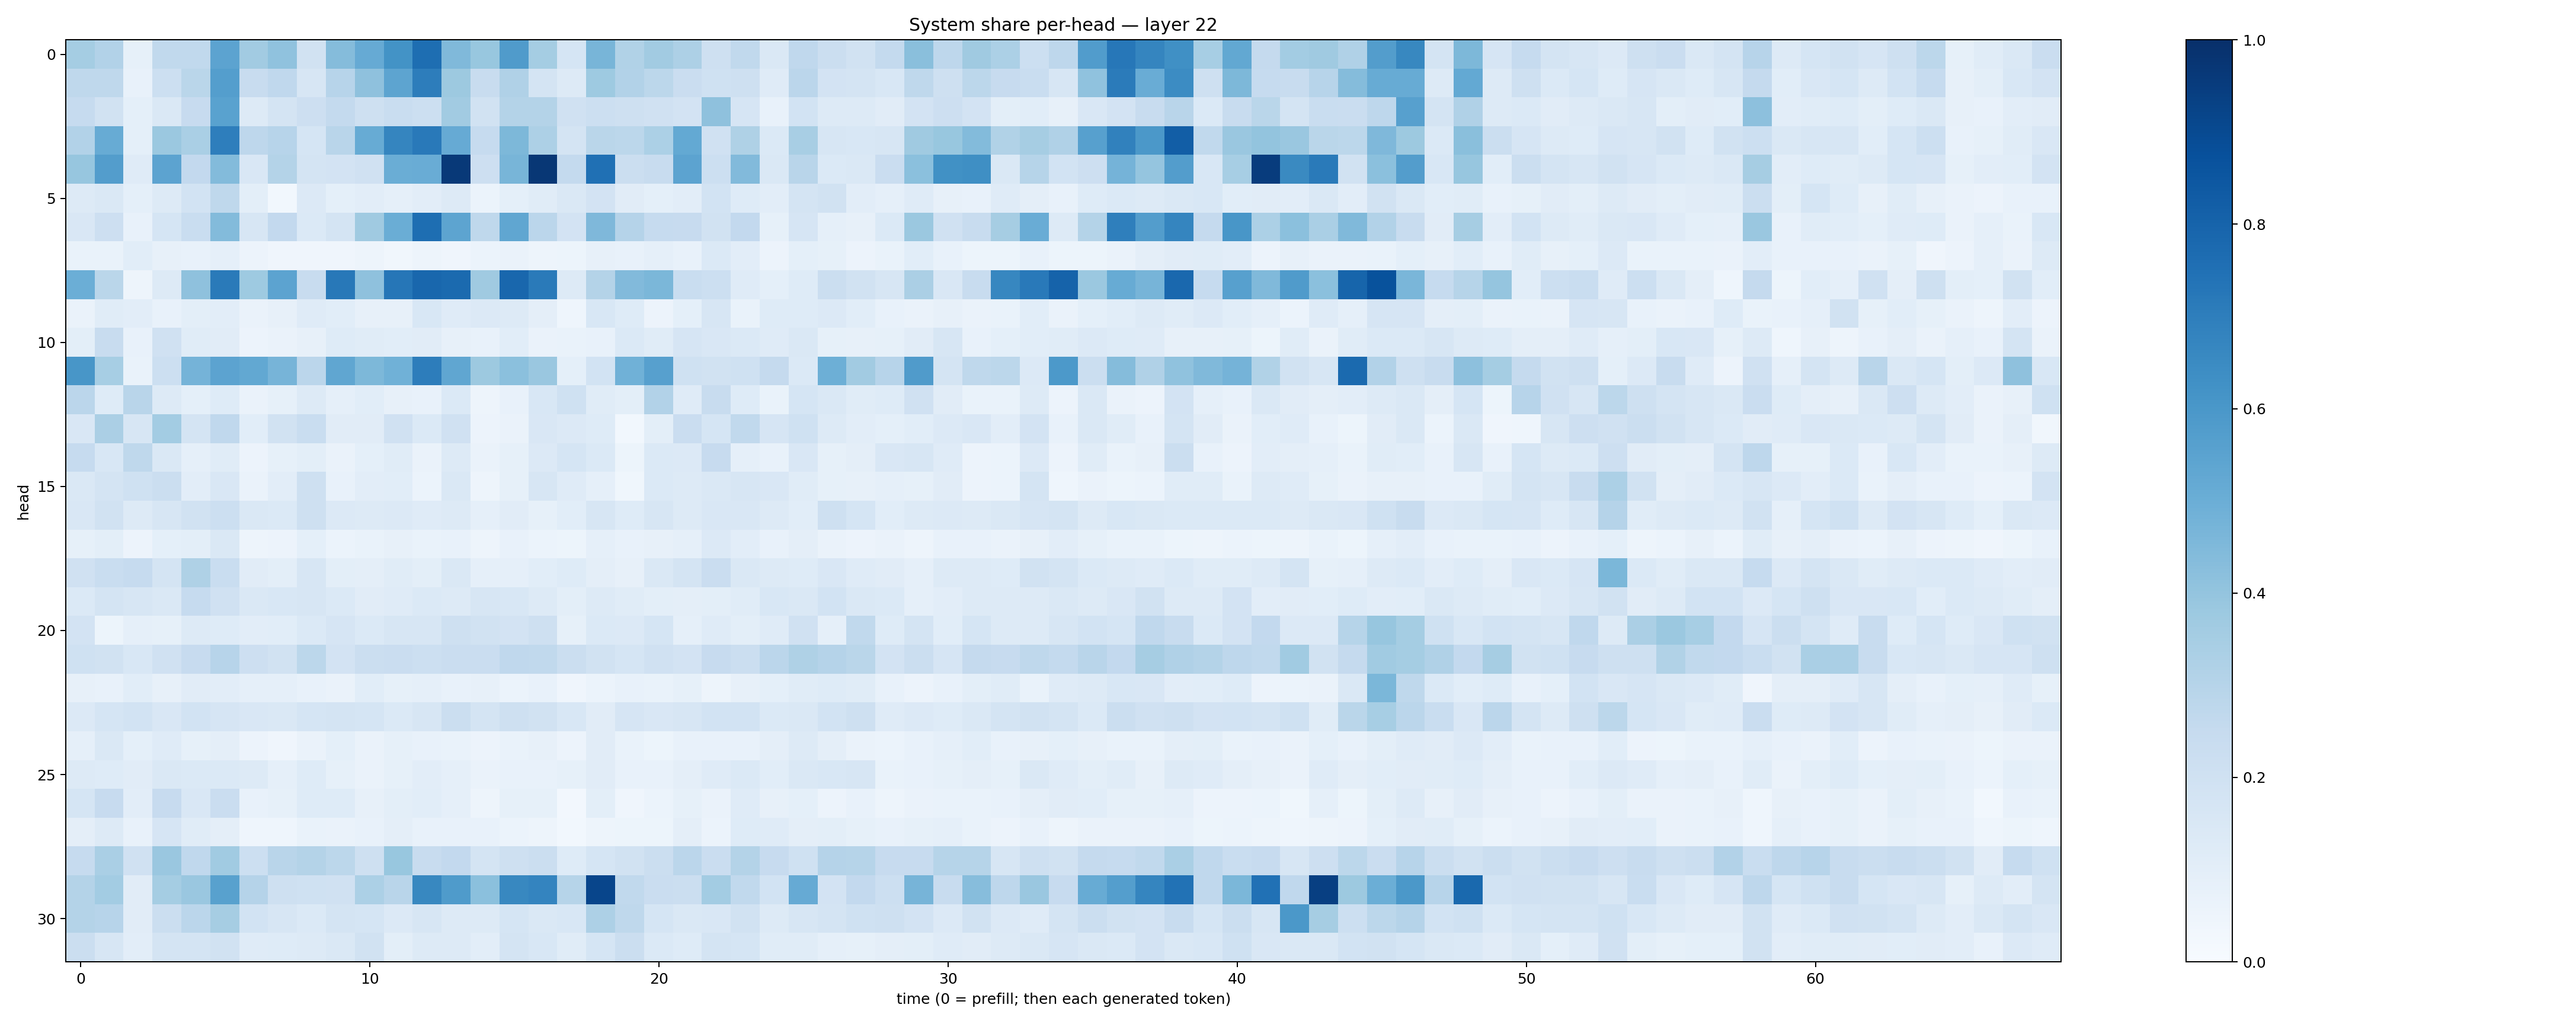

Source data for this figure (header and first rows):
0.35536072, 0.31245798, 0.08582973, 0.2618104, 0.2632346, 0.54675764, 0.3627573, 0.40736917, 0.19178654, 0.43613878, 0.5149443, 0.6171914, 0.75919807, 0.4468813, 0.38746098, 0.5818891, 0.35287046, 0.1687809, 0.46558934, 0.3136999, 0.36292773, 0.32764322, 0.20807885, 0.26215637
0.2715, 0.2725, 0.07808, 0.2161, 0.2885, 0.5684, 0.2418, 0.2695, 0.1576, 0.293, 0.4118, 0.542, 0.7011, 0.3769, 0.2353, 0.3192, 0.1754, 0.1294, 0.3726, 0.3102, 0.2795, 0.2287, 0.2018, 0.2097
0.2495, 0.1887, 0.09354, 0.1437, 0.2451, 0.551, 0.1304, 0.1738, 0.213, 0.2546, 0.2099, 0.2331, 0.2187, 0.3606, 0.1903, 0.3083, 0.3068, 0.1955, 0.215, 0.2035, 0.1967, 0.1808, 0.414, 0.1652
0.3088, 0.5113, 0.09127, 0.3809, 0.3395, 0.6963, 0.2736, 0.293, 0.171, 0.2901, 0.5108, 0.6718, 0.7157, 0.5147, 0.2485, 0.4547, 0.3276, 0.1768, 0.2878, 0.2785, 0.3297, 0.5214, 0.1988, 0.3225
0.394, 0.5716, 0.1179, 0.5463, 0.2607, 0.4393, 0.15, 0.3074, 0.176, 0.1817, 0.1973, 0.5032, 0.5058, 0.9613, 0.2116, 0.4654, 0.9708, 0.255, 0.7503, 0.2254, 0.239, 0.5443, 0.2177, 0.4436
0.132, 0.1459, 0.09217, 0.1275, 0.187, 0.2698, 0.09794, 0.02923, 0.1346, 0.0935, 0.1019, 0.08958, 0.1053, 0.1267, 0.05955, 0.09319, 0.1146, 0.1454, 0.1801, 0.1097, 0.09279, 0.1017, 0.1856, 0.1237
0.1506, 0.2125, 0.07279, 0.1711, 0.2309, 0.4382, 0.1606, 0.2579, 0.1372, 0.1735, 0.3687, 0.5001, 0.7603, 0.5405, 0.2711, 0.5323, 0.2817, 0.181, 0.453, 0.3014, 0.2474, 0.2446, 0.19, 0.2588
0.0673, 0.06794, 0.107, 0.08124, 0.07476, 0.08632, 0.0585, 0.04176, 0.03997, 0.04256, 0.04853, 0.03179, 0.04743, 0.04227, 0.06089, 0.06412, 0.05032, 0.05169, 0.07918, 0.07226, 0.08853, 0.07363, 0.1396, 0.105
0.4993, 0.2866, 0.04853, 0.1276, 0.414, 0.713, 0.3717, 0.545, 0.2385, 0.7225, 0.413, 0.7269, 0.7882, 0.7769, 0.3676, 0.7871, 0.713, 0.1293, 0.306, 0.4426, 0.4603, 0.2307, 0.2176, 0.1207
0.0664, 0.1153, 0.1018, 0.07517, 0.1007, 0.1016, 0.06271, 0.07904, 0.1186, 0.1081, 0.0798, 0.082, 0.1542, 0.1193, 0.1363, 0.1264, 0.09708, 0.04585, 0.1548, 0.1235, 0.05686, 0.09278, 0.157, 0.06755
0.09859, 0.2355, 0.07101, 0.1975, 0.1153, 0.1113, 0.05484, 0.06587, 0.08039, 0.1227, 0.1169, 0.1085, 0.1101, 0.0807, 0.07085, 0.1074, 0.06546, 0.06791, 0.07644, 0.1377, 0.1157, 0.1661, 0.1519, 0.1402
0.6048, 0.3438, 0.06802, 0.2182, 0.4755, 0.545, 0.5248, 0.47, 0.2814, 0.5314, 0.4532, 0.4847, 0.7, 0.5319, 0.378, 0.4212, 0.3866, 0.09127, 0.1857, 0.4855, 0.5617, 0.1999, 0.1909, 0.2002
0.2851, 0.1247, 0.2907, 0.1303, 0.09267, 0.1235, 0.06429, 0.08554, 0.1278, 0.08744, 0.1079, 0.07994, 0.07678, 0.1375, 0.04809, 0.07762, 0.1551, 0.2008, 0.1155, 0.1013, 0.311, 0.1203, 0.2362, 0.1239
0.1516, 0.333, 0.1606, 0.3573, 0.1723, 0.2662, 0.1078, 0.1894, 0.2322, 0.1123, 0.11, 0.1989, 0.1403, 0.1954, 0.05761, 0.06391, 0.1518, 0.1351, 0.1215, 0.02926, 0.0994, 0.2267, 0.1681, 0.2641
0.2497, 0.1537, 0.2715, 0.146, 0.08833, 0.1134, 0.05777, 0.08501, 0.1012, 0.06436, 0.09294, 0.1141, 0.06268, 0.1322, 0.06455, 0.08324, 0.1331, 0.1702, 0.1374, 0.05307, 0.1393, 0.1329, 0.2444, 0.08671
0.1453, 0.1746, 0.202, 0.2248, 0.1035, 0.1494, 0.06413, 0.1034, 0.2078, 0.07341, 0.1033, 0.1093, 0.05945, 0.1461, 0.04956, 0.08408, 0.1607, 0.1191, 0.08652, 0.03841, 0.139, 0.128, 0.1418, 0.158
0.1505, 0.1921, 0.1274, 0.1571, 0.1892, 0.2176, 0.1449, 0.1378, 0.2038, 0.133, 0.1306, 0.1345, 0.1176, 0.1268, 0.08879, 0.1119, 0.08573, 0.1064, 0.1572, 0.1232, 0.1622, 0.1263, 0.1501, 0.1502
0.08417, 0.09815, 0.05729, 0.09211, 0.09769, 0.1483, 0.04782, 0.05646, 0.09331, 0.06054, 0.06683, 0.07874, 0.06899, 0.07165, 0.0507, 0.07077, 0.06232, 0.05165, 0.08802, 0.07074, 0.07813, 0.08826, 0.1351, 0.102
0.196, 0.234, 0.2495, 0.1726, 0.3212, 0.2321, 0.1105, 0.09828, 0.1606, 0.09869, 0.09752, 0.1172, 0.09957, 0.1418, 0.08719, 0.08678, 0.1083, 0.1249, 0.09738, 0.08118, 0.1475, 0.1781, 0.2292, 0.1478
0.1393, 0.1791, 0.161, 0.1462, 0.2486, 0.197, 0.1445, 0.156, 0.1576, 0.1401, 0.1106, 0.1191, 0.1398, 0.1299, 0.1619, 0.1525, 0.1272, 0.09786, 0.1325, 0.1135, 0.1013, 0.09625, 0.09924, 0.117
0.1828, 0.05119, 0.08682, 0.08366, 0.1281, 0.1246, 0.1041, 0.108, 0.1404, 0.1668, 0.1386, 0.1626, 0.1635, 0.2057, 0.1926, 0.1804, 0.2053, 0.08369, 0.1386, 0.1362, 0.1711, 0.08742, 0.1189, 0.09948
0.2029, 0.1893, 0.1536, 0.1977, 0.2434, 0.2969, 0.2143, 0.1912, 0.2812, 0.1834, 0.2225, 0.2299, 0.2179, 0.227, 0.2279, 0.2676, 0.262, 0.2216, 0.1941, 0.1683, 0.1959, 0.1827, 0.2424, 0.2222
0.07997, 0.07424, 0.1068, 0.08003, 0.1131, 0.1025, 0.0863, 0.08697, 0.07252, 0.06584, 0.1057, 0.08307, 0.08957, 0.07734, 0.08071, 0.06025, 0.07157, 0.03968, 0.06195, 0.07104, 0.07023, 0.0845, 0.04718, 0.08043
0.1361, 0.1713, 0.1845, 0.1502, 0.187, 0.1645, 0.152, 0.1435, 0.1684, 0.1736, 0.1695, 0.1389, 0.161, 0.2265, 0.1785, 0.2084, 0.188, 0.1555, 0.1124, 0.1656, 0.1508, 0.1575, 0.1875, 0.1843
0.0885, 0.1475, 0.09253, 0.1203, 0.08286, 0.09699, 0.05644, 0.04092, 0.0641, 0.09287, 0.06552, 0.08285, 0.07666, 0.06837, 0.05482, 0.06778, 0.07949, 0.05553, 0.1104, 0.06757, 0.0532, 0.07234, 0.07559, 0.07577
0.1319, 0.1223, 0.1098, 0.1465, 0.1367, 0.1388, 0.1251, 0.08961, 0.1212, 0.0844, 0.06593, 0.08314, 0.1046, 0.08763, 0.0637, 0.07258, 0.07161, 0.08321, 0.1132, 0.07429, 0.0707, 0.09454, 0.1194, 0.137
0.169, 0.2442, 0.1033, 0.2447, 0.1502, 0.2297, 0.07489, 0.08534, 0.1212, 0.1217, 0.0793, 0.1011, 0.1085, 0.08665, 0.0502, 0.0851, 0.08235, 0.02534, 0.09838, 0.03994, 0.06027, 0.08459, 0.06342, 0.1183
0.09475, 0.1305, 0.07437, 0.1649, 0.1163, 0.09638, 0.0453, 0.04572, 0.06956, 0.06356, 0.07442, 0.09626, 0.07734, 0.07519, 0.07231, 0.05886, 0.04876, 0.03093, 0.048, 0.05234, 0.05287, 0.09598, 0.06079, 0.1214
0.2499, 0.3392, 0.1985, 0.3839, 0.2686, 0.3642, 0.2158, 0.2916, 0.3079, 0.2782, 0.2048, 0.3879, 0.2361, 0.2614, 0.1791, 0.2084, 0.2189, 0.1242, 0.1701, 0.1932, 0.2229, 0.2833, 0.2274, 0.3071
0.3068, 0.3565, 0.1109, 0.3524, 0.3867, 0.5563, 0.3047, 0.209, 0.1997, 0.1991, 0.3283, 0.2891, 0.6638, 0.5843, 0.4198, 0.6622, 0.6737, 0.2981, 0.9144, 0.2628, 0.2272, 0.2194, 0.3564, 0.2642
0.307, 0.2937, 0.1097, 0.2237, 0.2814, 0.3503, 0.1872, 0.162, 0.138, 0.1746, 0.1687, 0.1359, 0.1638, 0.1302, 0.1313, 0.1694, 0.1467, 0.1544, 0.3267, 0.2701, 0.1706, 0.1469, 0.1486, 0.1901
0.2214, 0.1593, 0.102, 0.1747, 0.173, 0.1901, 0.1174, 0.1234, 0.1279, 0.143, 0.189, 0.09826, 0.1304, 0.132, 0.1054, 0.1744, 0.155, 0.1136, 0.1703, 0.2228, 0.1375, 0.1214, 0.1775, 0.17
